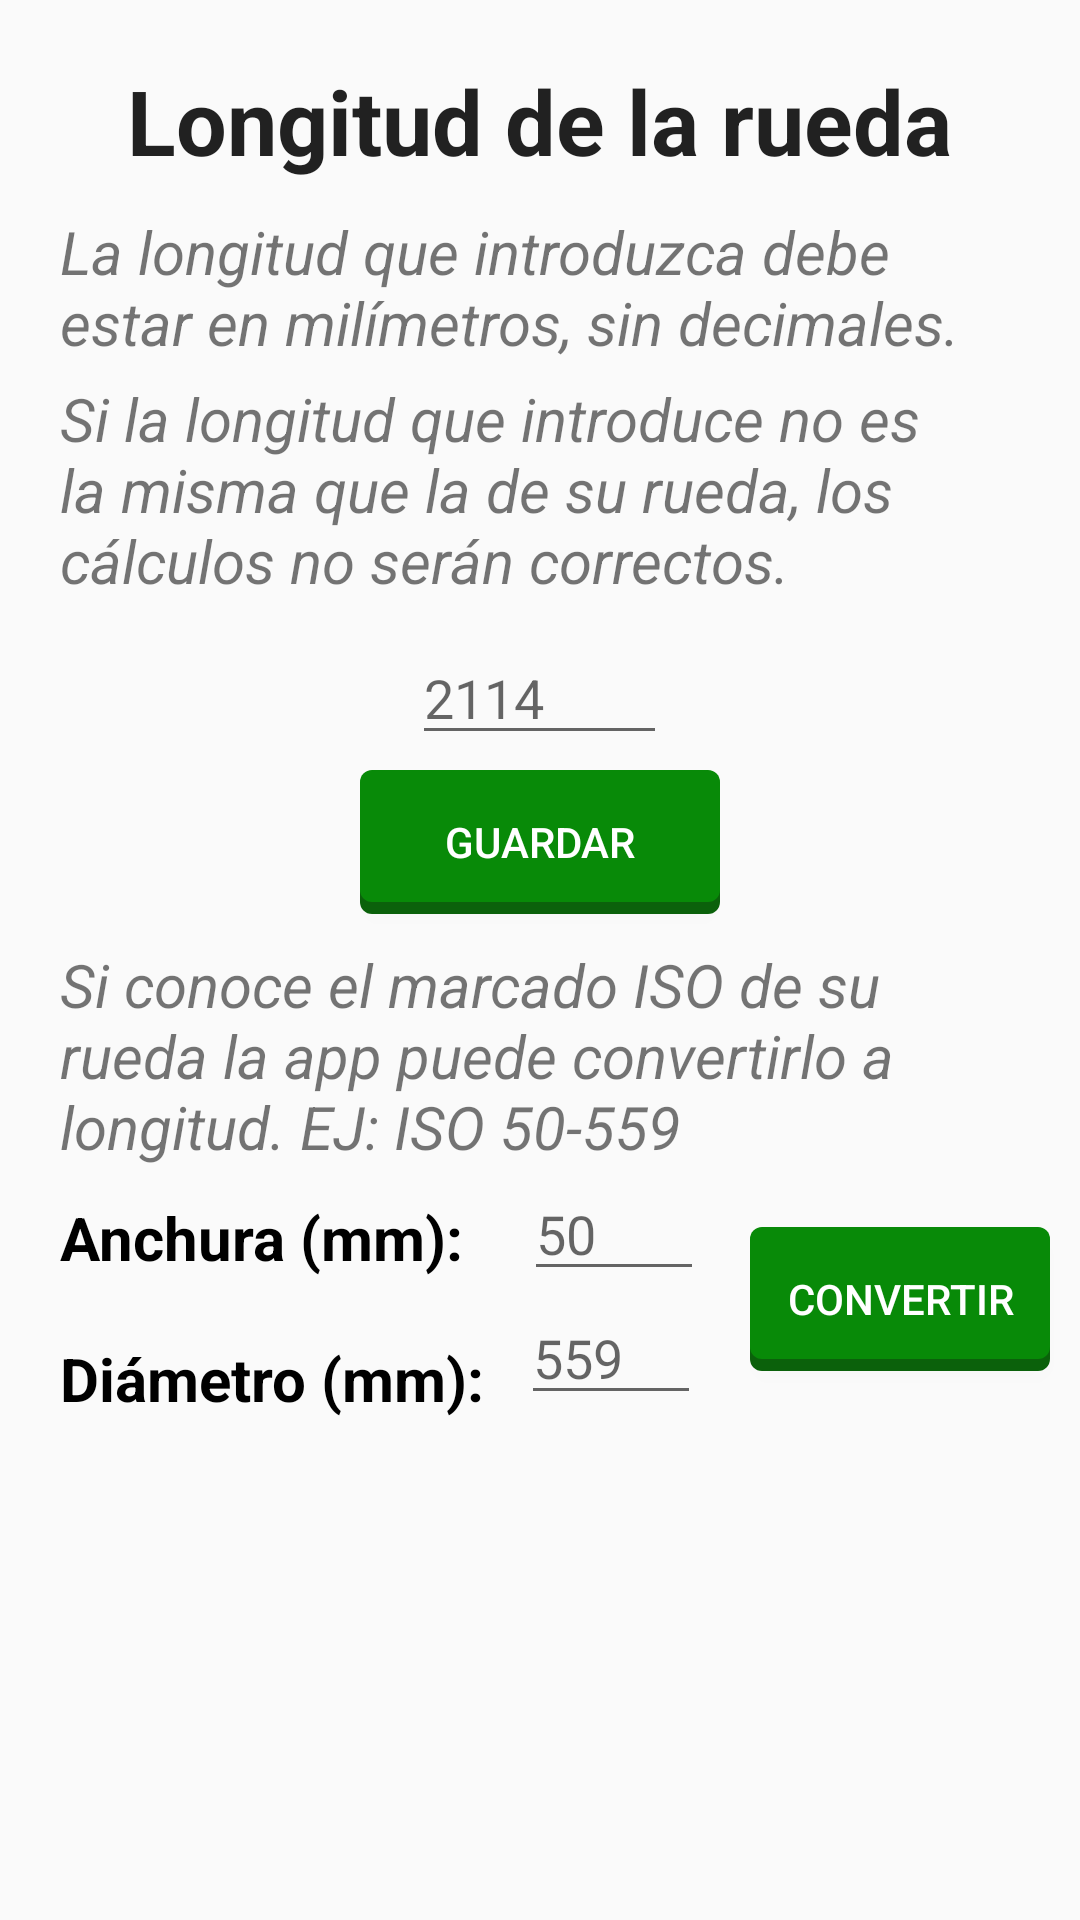

Here is an Android app screen rendered from its layout file. Give the layout XML and the strings, colors and styles it references.
<!-- AndroidManifest.xml: application theme AppTheme -->
<!-- res/layout/edit_wheel.xml -->
<?xml version="1.0" encoding="utf-8"?>
<RelativeLayout xmlns:android="http://schemas.android.com/apk/res/android"
    android:orientation="vertical" android:layout_width="match_parent"
    android:layout_height="match_parent">

    <TextView
        android:layout_width="wrap_content"
        android:layout_height="wrap_content"
        android:textAppearance="?android:attr/textAppearanceLarge"
        android:text="@string/title_radio"
        android:id="@+id/textView6"
        android:layout_alignParentTop="true"
        android:layout_centerHorizontal="true"
        android:layout_marginTop="20dp"
        android:textStyle="bold"
        android:textSize="30sp" />

    <EditText
        android:layout_width="85dp"
        android:layout_height="wrap_content"
        android:ems="10"
        android:id="@+id/editText"
        android:layout_marginTop="10dp"
        android:hint="2114"
        android:layout_below="@+id/textView8"
        android:layout_centerHorizontal="true"
        android:inputType="number" />

    <TextView
        android:layout_width="wrap_content"
        android:layout_height="wrap_content"
        android:text="@string/radio1"
        android:id="@+id/textView7"
        android:layout_below="@+id/textView6"
        android:layout_centerHorizontal="true"
        android:layout_marginTop="10dp"
        android:textStyle="italic"
        android:layout_marginLeft="20dp"
        android:layout_marginRight="20dp"
        android:textSize="20sp" />

    <TextView
        android:layout_width="wrap_content"
        android:layout_height="wrap_content"
        android:text="@string/radio2"
        android:id="@+id/textView8"
        android:layout_below="@+id/textView7"
        android:layout_centerHorizontal="true"
        android:layout_marginTop="5dp"
        android:textSize="20sp"
        android:textStyle="italic"
        android:layout_marginLeft="20dp"
        android:layout_marginRight="20dp" />

    <Button
        android:layout_width="120dp"
        android:layout_height="wrap_content"
        android:text="@string/save"
        android:id="@+id/buttonSave"
        android:layout_below="@+id/editText"
        android:layout_centerHorizontal="true"
        android:layout_marginTop="5dp"
        android:onClick="onClickSave"
        style="@style/botones" />

    <TextView
        android:layout_width="wrap_content"
        android:layout_height="wrap_content"
        android:text="@string/radio3"
        android:id="@+id/textView15"
        android:layout_below="@+id/buttonSave"
        android:layout_centerHorizontal="true"
        android:layout_marginTop="10dp"
        android:textStyle="italic"
        android:textSize="20sp"
        android:layout_marginLeft="20dp"
        android:layout_marginRight="20dp" />

    <TextView
        android:layout_width="wrap_content"
        android:layout_height="wrap_content"
        android:text="@string/radio4"
        android:id="@+id/textView16"
        android:layout_below="@+id/textView15"
        android:layout_alignLeft="@+id/textView15"
        android:layout_alignStart="@+id/textView15"
        android:layout_marginTop="10dp"
        android:textColor="@android:color/black"
        android:textStyle="bold"
        android:textSize="20sp" />

    <EditText
        android:layout_width="60dp"
        android:layout_height="wrap_content"
        android:ems="10"
        android:id="@+id/editAnchura"
        android:hint="50"
        android:layout_toRightOf="@id/textView16"
        android:layout_below="@id/textView15"
        android:inputType="number"
        android:layout_marginLeft="20dp" />

    <TextView
        android:layout_width="wrap_content"
        android:layout_height="wrap_content"
        android:text="@string/radio5"
        android:id="@+id/textView17"
        android:layout_below="@+id/textView16"
        android:layout_alignLeft="@+id/textView16"
        android:layout_alignStart="@+id/textView16"
        android:textColor="@android:color/black"
        android:textSize="20sp"
        android:textStyle="bold"
        android:layout_marginTop="20dp" />

    <EditText
        android:layout_width="60dp"
        android:layout_height="wrap_content"
        android:ems="10"
        android:id="@+id/editDiametro"
        android:hint="559"
        android:layout_toRightOf="@id/textView17"
        android:layout_below="@id/editAnchura"
        android:inputType="number"
        android:layout_marginLeft="12dp" />

    <Button
        android:layout_width="100dp"
        android:layout_height="wrap_content"
        android:text="@string/bt_convertir"
        android:id="@+id/buttonConvertir"
        style="@style/botones"
        android:layout_alignTop="@+id/textView16"
        android:layout_toRightOf="@+id/buttonSave"
        android:layout_toEndOf="@+id/buttonSave"
        android:layout_marginTop="10dp"
        android:layout_marginLeft="10dp"
        android:onClick="onClickSave" />

</RelativeLayout>
<!-- resources referenced by this layout -->
<resources>
  <string name="bt_convertir">Convertir</string>
  <string name="radio1">La longitud que introduzca debe estar en milímetros, sin decimales.</string>
  <string name="radio2">Si la longitud que introduce no es la misma que la de su rueda, los cálculos no serán correctos.</string>
  <string name="radio3">Si conoce el marcado ISO de su rueda la app puede convertirlo a longitud. EJ: ISO 50-559</string>
  <string name="radio4">Anchura (mm):</string>
  <string name="radio5">Diámetro (mm):</string>
  <string name="save">Guardar</string>
  <string name="title_radio">Longitud de la rueda</string>
  <style name="botones">
          <item name="android:textColor">@android:color/white</item>
          <item name="android:background">@drawable/botones</item>
      </style>
  <style name="AppTheme" parent="Theme.AppCompat.Light.DarkActionBar">
          
          <item name="colorPrimary">@color/colorPrimary</item>
          <item name="colorPrimaryDark">@color/colorPrimaryDark</item>
          <item name="colorAccent">@color/colorAccent</item>
      </style>
  <!-- drawable botones (drawable) -->
  <?xml version="1.0" encoding="utf-8"?>
  <selector xmlns:android="http://schemas.android.com/apk/res/android">
      <item android:drawable="@drawable/boton_presionado"
          android:state_pressed="true" />
      <item android:drawable="@drawable/boton_deshabilitado"
          android:state_enabled="false" />
      <item android:drawable="@drawable/boton_normal" />
  </selector>
  <!-- drawable boton_presionado (drawable) -->
  <?xml version="1.0" encoding="utf-8"?>
  <layer-list xmlns:android="http://schemas.android.com/apk/res/android">
      
      <item android:top="4dp">
          <shape>
              <solid android:color="#04B404" />
              <corners android:radius="4dip" />
          </shape>
      </item>
      
      <item android:bottom="4dp">
          <shape>
              <solid android:color="#01DF01" />
              <corners android:radius="4dip" />
          </shape>
      </item>
  </layer-list>
  <!-- drawable boton_deshabilitado (drawable) -->
  <?xml version="1.0" encoding="utf-8"?>
  <layer-list xmlns:android="http://schemas.android.com/apk/res/android">
      
      <item android:top="4dp">
          <shape>
              <solid android:color="#A0A0A0" />
              <corners android:radius="4dip" />
          </shape>
      </item>
      
      <item android:bottom="4dp">
          <shape>
              <solid android:color="#C0C0C0" />
              <corners android:radius="4dip" />
          </shape>
      </item>
  </layer-list>
  <!-- drawable boton_normal (drawable) -->
  <?xml version="1.0" encoding="utf-8"?>
  <layer-list xmlns:android="http://schemas.android.com/apk/res/android">
      
      <item android:top="4dp">
          <shape>
              <solid android:color="#0B610B" />
              <corners android:radius="4dip" />
          </shape>
      </item>
      
      <item android:bottom="4dp">
          <shape>
              <solid android:color="#088A08" />
              <corners android:radius="4dip" />
          </shape>
      </item>
  </layer-list>
  <!-- not gathered from this repository: default colours our renderer supplied (Android Studio template values) -->
  <color name="colorPrimary">#FF6200EE</color>
  <color name="colorPrimaryDark">#FF3700B3</color>
  <color name="colorAccent">#FF03DAC5</color>
</resources>
